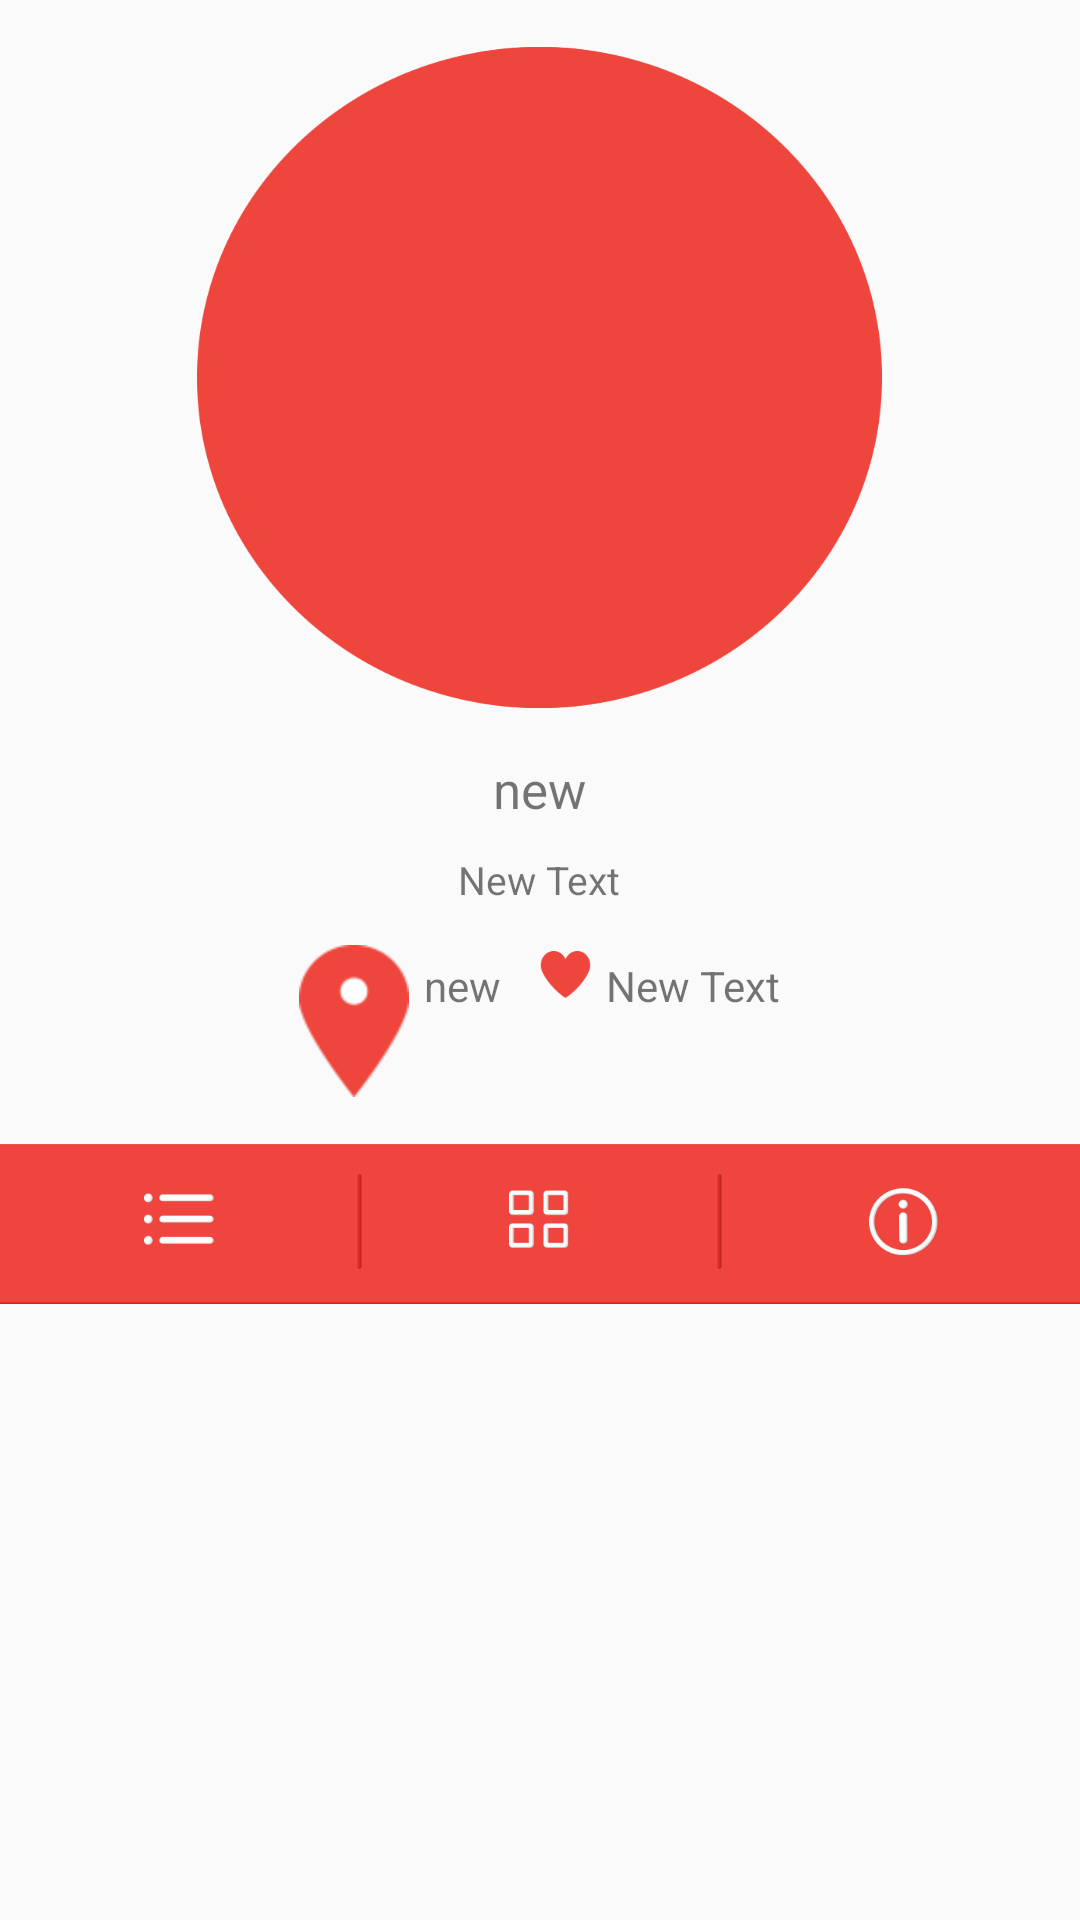

The Android layout XML behind this screen, and the referenced resources:
<!-- AndroidManifest.xml: application theme AppTheme -->
<!-- res/layout/activity_main.xml -->
<LinearLayout xmlns:android="http://schemas.android.com/apk/res/android"
    xmlns:tools="http://schemas.android.com/tools"
    android:layout_width="match_parent"
    android:layout_height="wrap_content"
    android:focusable="true"
    android:focusableInTouchMode="true"
    android:orientation="vertical"
    tools:context=".MainActivity">


    <ScrollView
        android:id="@+id/scrollView"
        android:layout_width="match_parent"
        android:layout_height="wrap_content">

        <LinearLayout
            android:layout_width="fill_parent"
            android:layout_height="fill_parent"
            android:orientation="vertical">

            <LinearLayout
                android:id="@+id/layout_back"
                android:layout_width="fill_parent"
                android:layout_height="fill_parent"
                android:orientation="vertical">

                <ImageView
                    android:id="@+id/imageView"
                    android:layout_width="wrap_content"
                    android:layout_height="wrap_content"
                    android:layout_gravity="center_horizontal"
                    android:layout_marginTop="15.5dp"
                    android:background="@drawable/photo"
                    android:paddingEnd="4dp"
                    android:paddingStart="4dp"
                    android:src="@drawable/photo" />

                <LinearLayout
                    android:layout_width="fill_parent"
                    android:layout_height="wrap_content"
                    android:orientation="vertical">

                    <TextView
                        android:id="@+id/textView5"
                        android:layout_width="wrap_content"
                        android:layout_height="wrap_content"
                        android:layout_gravity="center_horizontal"
                        android:layout_marginTop="15.5dp"
                        android:text="new"
                        android:textSize="17dp" />

                    <TextView
                        android:id="@+id/textView6"
                        android:layout_width="wrap_content"
                        android:layout_height="wrap_content"
                        android:layout_gravity="center_horizontal"
                        android:layout_marginTop="10dp"
                        android:text="New Text"
                        android:textSize="13dp" />

                    <LinearLayout
                        android:layout_width="wrap_content"
                        android:layout_height="wrap_content"
                        android:layout_gravity="center_horizontal"
                        android:layout_marginBottom="15.5dp"
                        android:layout_marginTop="13dp"
                        android:orientation="horizontal">


                        <ImageView
                            android:id="@+id/imageView16"
                            android:layout_width="wrap_content"
                            android:layout_height="wrap_content"
                            android:src="@drawable/dis" />

                        <TextView
                            android:id="@+id/textView7"
                            android:layout_width="wrap_content"
                            android:layout_height="wrap_content"

                            android:layout_marginLeft="5dp"
                            android:layout_marginTop="4dp"
                            android:text="new" />

                        <ImageView
                            android:id="@+id/imageView17"
                            android:layout_width="wrap_content"
                            android:layout_height="wrap_content"
                            android:layout_marginLeft="13dp"
                            android:layout_marginTop="2dp"
                            android:src="@drawable/heart" />

                        <TextView
                            android:id="@+id/textView8"
                            android:layout_width="wrap_content"
                            android:layout_height="wrap_content"
                            android:layout_marginLeft="5dp"
                            android:layout_marginTop="4dp"
                            android:text="New Text" />

                    </LinearLayout>


                </LinearLayout>
            </LinearLayout>

            <LinearLayout
                android:layout_width="match_parent"
                android:layout_height="wrap_content"
                android:orientation="horizontal">

                <ImageButton
                    android:id="@+id/truckinfobtn"
                    android:layout_width="wrap_content"
                    android:layout_height="wrap_content"
                    android:background="#ffffffff"
                    android:src="@drawable/menu1"
                    android:text="타임라인" />

                <ImageButton
                    android:id="@+id/menubtn"
                    android:layout_width="wrap_content"
                    android:layout_height="wrap_content"
                    android:background="#ffffffff"
                    android:src="@drawable/menu2"
                    android:text="트럭메뉴" />

                <ImageButton
                    android:id="@+id/mapbtn"
                    android:layout_width="wrap_content"
                    android:layout_height="wrap_content"
                    android:background="#ffffffff"
                    android:src="@drawable/menu3"
                    android:text="트럭정보" />

            </LinearLayout>


            <FrameLayout
                android:id="@+id/fragment"
                android:layout_width="match_parent"
                android:layout_height="wrap_content"
                tools:layout="@layout/bottom_timeline" />

            <FrameLayout
                android:id="@+id/fragment_menu"
                android:layout_width="match_parent"
                android:layout_height="wrap_content"
                tools:layout="@layout/bottom_menu" />


        </LinearLayout>
    </ScrollView>


</LinearLayout>
<!-- res/layout/bottom_timeline.xml (included above) -->
<?xml version="1.0" encoding="utf-8"?>
<LinearLayout xmlns:android="http://schemas.android.com/apk/res/android"
    android:layout_width="match_parent" android:layout_height="wrap_content"
   android:orientation="vertical" >

    <ListView
        android:layout_width="match_parent"
        android:layout_height="wrap_content"
        android:id="@+id/listView"
        android:layout_weight="0.81" />

    <LinearLayout
        android:layout_width="match_parent"
        android:layout_height="wrap_content"
        android:orientation="horizontal">
    <EditText
        android:layout_width="wrap_content"
        android:layout_height="wrap_content"
        android:id="@+id/editText"
        android:text="후기를 입력하세요"
        android:layout_weight="1.01" />

        <Button
            android:layout_width="wrap_content"
            android:layout_height="wrap_content"
            android:text="올리기"
            android:id="@+id/button" />

    </LinearLayout>
</LinearLayout>
<!-- res/layout/bottom_menu.xml (included above) -->
<?xml version="1.0" encoding="utf-8"?>
<LinearLayout xmlns:android="http://schemas.android.com/apk/res/android"
    android:layout_width="match_parent" android:layout_height="match_parent">

    <ListView
        android:layout_width="wrap_content"
        android:layout_height="wrap_content"
        android:id="@+id/menulist"
        android:layout_weight="1"
        android:divider="#ffffff"/>
</LinearLayout>
<!-- resources referenced by this layout -->
<resources>
  <!-- drawable dis: png bitmap (drawable-hdpi, 4094 bytes) -->
  <!-- drawable heart: png bitmap (drawable-xxxhdpi, 3879 bytes) -->
  <!-- drawable menu1: png bitmap (drawable-xxxhdpi, 5700 bytes) -->
  <!-- drawable menu2: png bitmap (drawable-xxxhdpi, 5551 bytes) -->
  <!-- drawable menu3: png bitmap (drawable-xxxhdpi, 9141 bytes) -->
  <!-- drawable photo: png bitmap (drawable-xxxhdpi, 20428 bytes) -->
  <style name="AppTheme" parent="Theme.AppCompat.Light.DarkActionBar">
          <item name="android:actionBarStyle">@style/MyActionBar</item>
      </style>
  <style name="MyActionBar" parent="@android:Widget.Holo.Light.ActionBar.Solid.Inverse">
          <item name="android:background">@drawable/menubar</item>
      </style>
  <!-- drawable menubar: png bitmap (drawable-xxxhdpi, 4324 bytes) -->
</resources>
